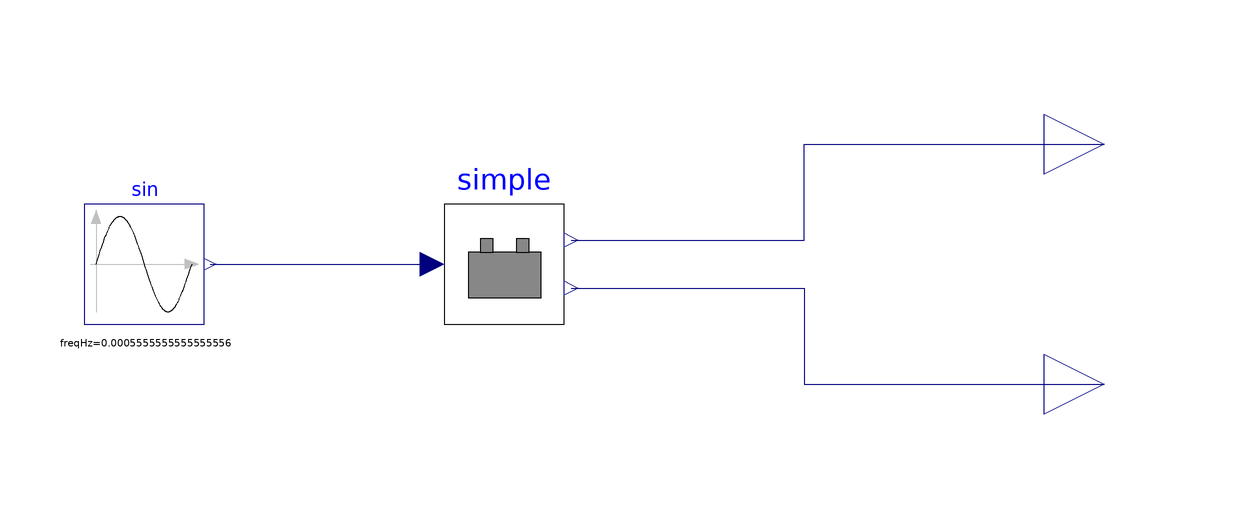

The component connection diagram of the Modelica model below, drawn from its own Placement and Line annotations.

model BatteryTest
        extends Modelica.Icons.Example;

      Modelica.Blocks.Interfaces.RealOutput SOC "Battery state of charge"
        annotation (Placement(transformation(extent={{100,10},{120,30}})));
      Modelica.Blocks.Interfaces.RealOutput Preal "Battery charging power"
          annotation (Placement(transformation(extent={{100,-30},{120,-10}})));
        Buildings.Controls.OBC.CDL.Continuous.Sources.Sine sin(freqHz=1/1800)
          annotation (Placement(transformation(extent={{-60,-10},{-40,10}})));
        Simple simple(
          Ecap(displayUnit="kWh") = 626400000,
          P_cap=109000,
          SOC_0=0.5)
          annotation (Placement(transformation(extent={{0,-10},{20,10}})));
      equation
        connect(sin.y, simple.u)
          annotation (Line(points={{-39,0},{-2,0}}, color={0,0,127}));
        connect(simple.SOC, SOC) annotation (Line(points={{21.2,4},{60,4},{60,
                20},{110,20}}, color={0,0,127}));
        connect(simple.Preal, Preal) annotation (Line(points={{21.2,-4},{60,-4},
                {60,-20},{110,-20}}, color={0,0,127}));
        annotation (experiment(
            StopTime=86400,
            Interval=300,
            Tolerance=1e-06,
            __Dymola_Algorithm="Cvode"));
      end BatteryTest;